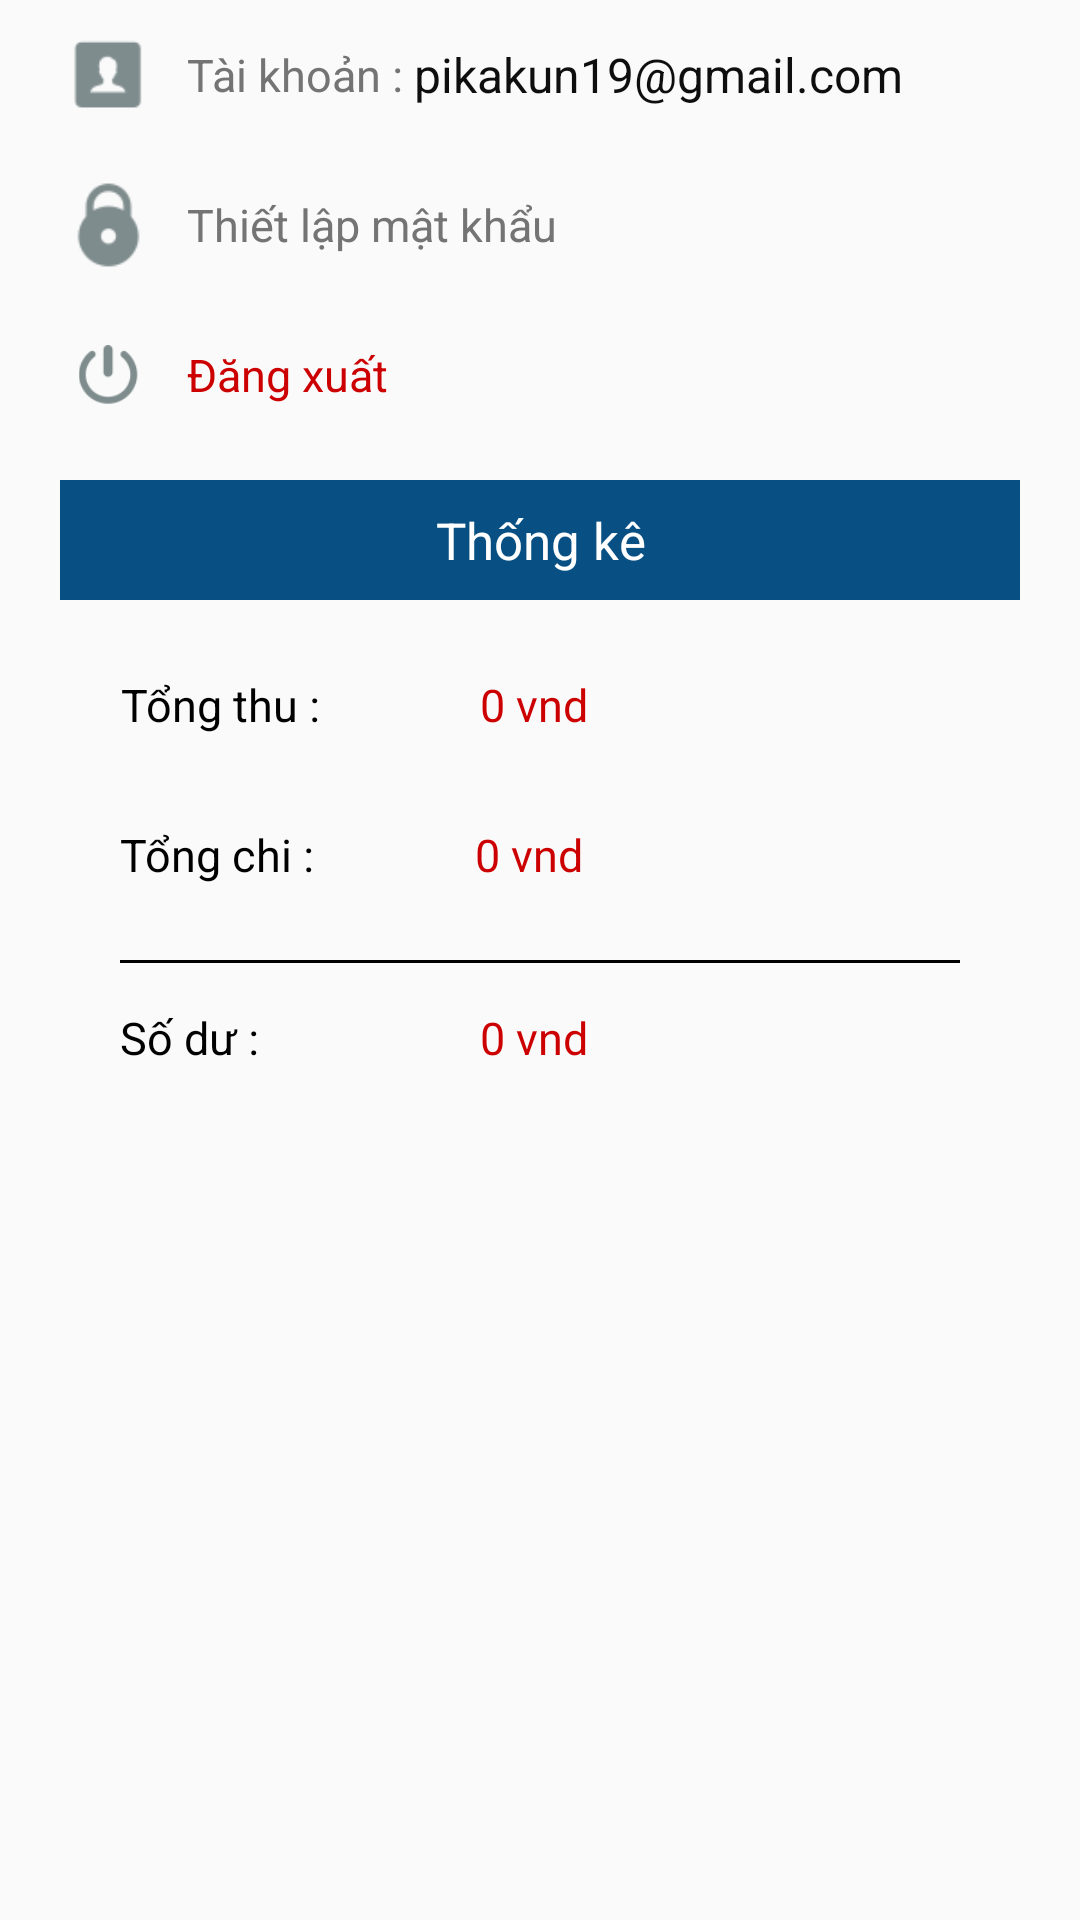

Layout XML and referenced resources for this Android screen:
<!-- AndroidManifest.xml: application theme AppTheme -->
<!-- res/layout/fragment_account.xml -->
<?xml version="1.0" encoding="utf-8"?>
<LinearLayout xmlns:android="http://schemas.android.com/apk/res/android"
    xmlns:tools="http://schemas.android.com/tools"
    android:layout_width="match_parent"
    android:layout_height="match_parent"
    android:orientation="vertical"
    tools:context=".fragment.AccountFragment">


    <LinearLayout
        android:paddingLeft="10dp"
        android:weightSum="10"
        android:orientation="horizontal"
        android:layout_width="match_parent"
        android:layout_height="50dp">
        <ImageView
            android:padding="10dp"
            android:src="@drawable/ic_account"
            android:layout_weight="1.5"
            android:layout_width="0dp"
            android:layout_height="match_parent" />
        <LinearLayout
            android:orientation="horizontal"
            android:layout_weight="8"
            android:layout_width="0dp"
            android:layout_height="match_parent">
            <TextView
                android:textColor="@color/colorGray"
                android:gravity="center_vertical"
                android:text="Tài khoản : "
                android:textSize="15sp"
                android:layout_width="wrap_content"
                android:layout_height="match_parent" />
            <TextView
                android:id="@+id/txtEmailUser"
                android:textColor="@color/colorText"
                android:gravity="center_vertical"
                android:text="pikakun19@gmail.com"
                android:textSize="16sp"
                android:layout_width="wrap_content"
                android:layout_height="match_parent" />
        </LinearLayout>
    </LinearLayout>

    <LinearLayout
        android:paddingLeft="10dp"
        android:weightSum="10"
        android:orientation="horizontal"
        android:layout_width="match_parent"
        android:layout_height="50dp">
        <ImageView
            android:padding="10dp"
            android:src="@drawable/ic_password"
            android:layout_weight="1.5"
            android:layout_width="0dp"
            android:layout_height="match_parent" />
        <TextView
            android:id="@+id/txtPasswordSetting"
            android:gravity="center_vertical"
            android:text="Thiết lập mật khẩu"
            android:textSize="15sp"
            android:textColor="@color/colorGray"
            android:layout_weight="8.5"
            android:layout_width="0dp"
            android:layout_height="match_parent" />
    </LinearLayout>

    <LinearLayout
        android:paddingLeft="10dp"
        android:weightSum="10"
        android:orientation="horizontal"
        android:layout_width="match_parent"
        android:layout_height="50dp">
        <ImageView
            android:padding="15dp"
            android:src="@drawable/ic_logout"
            android:layout_weight="1.5"
            android:layout_width="0dp"
            android:layout_height="match_parent" />
        <TextView
            android:id="@+id/txtLogout"
            android:gravity="center_vertical"
            android:text="Đăng xuất"
            android:textSize="15sp"
            android:textColor="@android:color/holo_red_dark"
            android:layout_weight="8.5"
            android:layout_width="0dp"
            android:layout_height="match_parent" />
    </LinearLayout>
    
    <TextView
        android:background="@color/colorNavigation"
        android:layout_marginTop="10dp"
        android:layout_marginLeft="20dp"
        android:layout_marginRight="20dp"
        android:textSize="17sp"
        android:textColor="@android:color/white"
        android:gravity="center"
        android:text="Thống kê"
        android:layout_width="match_parent"
        android:layout_height="40dp" />
    
    <LinearLayout
        android:layout_marginTop="10dp"
        android:paddingLeft="40dp"
        android:orientation="horizontal"
        android:layout_width="match_parent"
        android:layout_height="50dp">
        <TextView
            android:gravity="center"
            android:textSize="15sp"
            android:textColor="@android:color/black"
            android:text="Tổng thu : "
            android:layout_width="wrap_content"
            android:layout_height="match_parent" />
        <TextView
            android:id="@+id/txtTongThu"
            android:paddingLeft="50dp"
            android:gravity="center_vertical"
            android:text="0 vnd"
            android:textSize="15sp"
            android:textColor="@android:color/holo_red_dark"
            android:layout_width="match_parent"
            android:layout_height="match_parent" />
    </LinearLayout>

    <LinearLayout
        android:paddingLeft="40dp"
        android:orientation="horizontal"
        android:layout_width="match_parent"
        android:layout_height="50dp">
        <TextView
            android:gravity="center"
            android:textSize="15sp"
            android:textColor="@android:color/black"
            android:text="Tổng chi : "
            android:layout_width="wrap_content"
            android:layout_height="match_parent" />
        <TextView
            android:id="@+id/txtTongChi"
            android:paddingLeft="50dp"
            android:gravity="center_vertical"
            android:text="0 vnd"
            android:textSize="15sp"
            android:textColor="@android:color/holo_red_dark"
            android:layout_width="match_parent"
            android:layout_height="match_parent" />
    </LinearLayout>

    <TextView
        android:layout_marginTop="10dp"
        android:layout_marginRight="40dp"
        android:layout_marginLeft="40dp"
        android:background="@android:color/black"
        android:layout_width="match_parent"
        android:layout_height="1dp" />

    <LinearLayout
        android:paddingLeft="40dp"
        android:orientation="horizontal"
        android:layout_width="match_parent"
        android:layout_height="50dp">
        <TextView
            android:gravity="center"
            android:textSize="15sp"
            android:textColor="@android:color/black"
            android:text="Số dư : "
            android:layout_width="wrap_content"
            android:layout_height="match_parent" />
        <TextView
            android:id="@+id/txtSodu"
            android:paddingLeft="70dp"
            android:gravity="center_vertical"
            android:text="0 vnd"
            android:textSize="15sp"
            android:textColor="@android:color/holo_red_dark"
            android:layout_width="match_parent"
            android:layout_height="match_parent" />
    </LinearLayout>

</LinearLayout>
<!-- resources referenced by this layout -->
<resources>
  <color name="colorGray">#747474</color>
  <color name="colorNavigation">#085083</color>
  <color name="colorText">#f1000000</color>
  <!-- drawable ic_account: png bitmap (drawable, 723 bytes) -->
  <!-- drawable ic_logout: png bitmap (drawable, 1478 bytes) -->
  <!-- drawable ic_password: png bitmap (drawable, 1163 bytes) -->
  <style name="AppTheme" parent="Theme.AppCompat.Light.NoActionBar">
          
          <item name="colorPrimary">@color/colorPrimary</item>
          <item name="colorPrimaryDark">@color/colorPrimaryDark</item>
          <item name="colorAccent">@color/colorAccent</item>
      </style>
  <color name="colorPrimary">#000000</color>
  <color name="colorPrimaryDark">#000000</color>
  <color name="colorAccent">#FF4081</color>
</resources>
